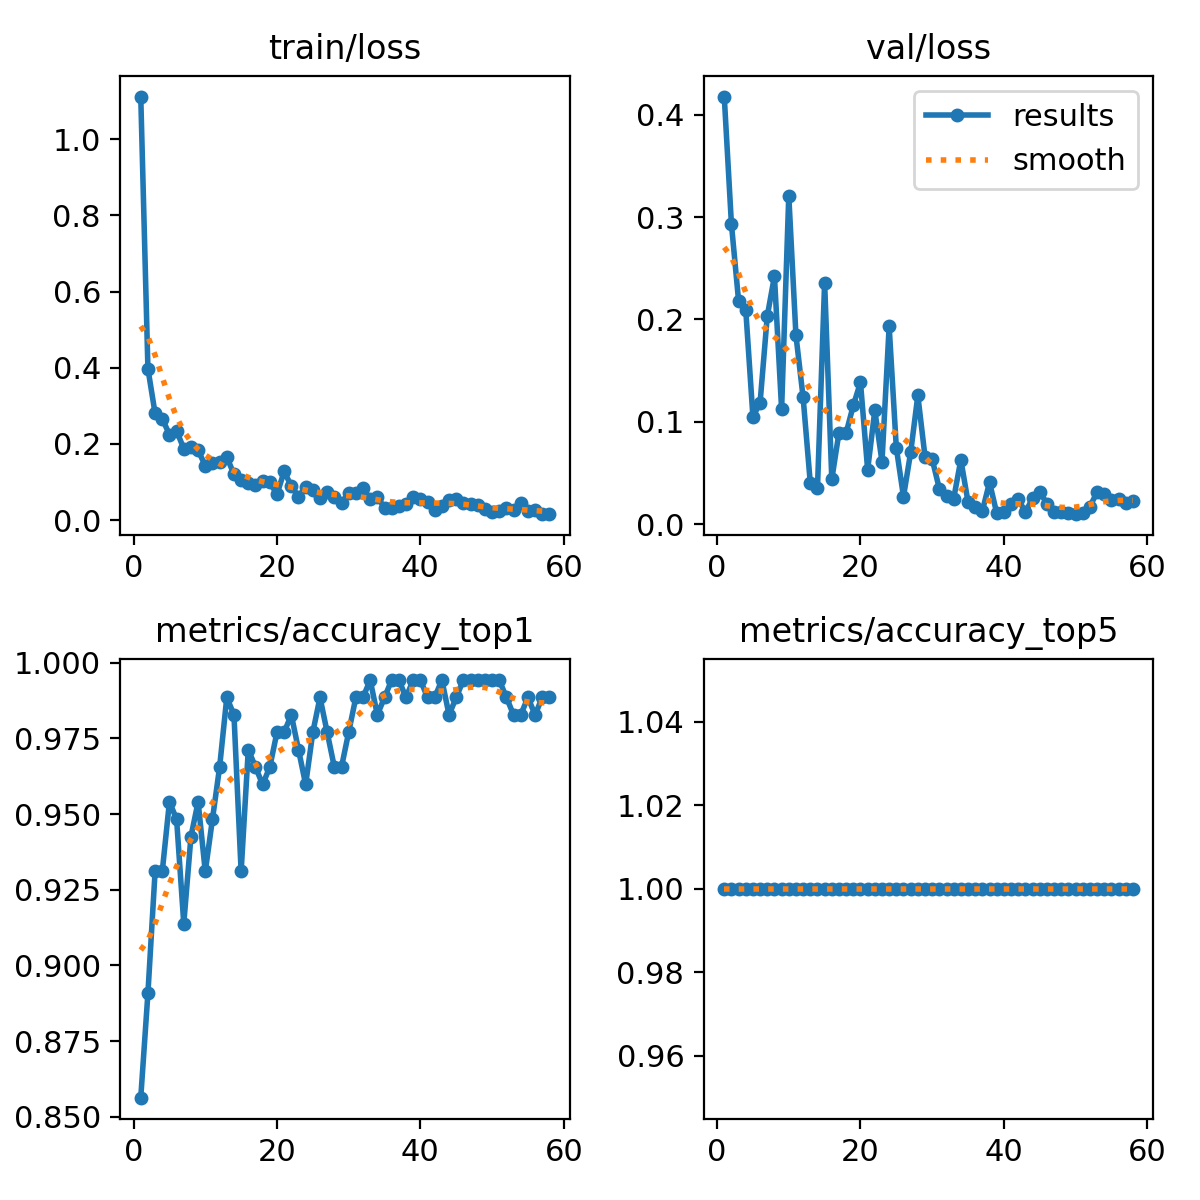

The file beside this chart, header and first rows:
epoch, time, train/loss, metrics/accuracy_top1, metrics/accuracy_top5, val/loss, lr/pg0, lr/pg1, lr/pg2
1, 7.653, 1.111, 0.8563, 1, 0.4178, 0.0003619, 0.0003619, 0.0003619
2, 12.58, 0.3976, 0.8908, 1, 0.2933, 0.000725, 0.000725, 0.000725
3, 16.92, 0.2802, 0.931, 1, 0.218, 0.001081, 0.001081, 0.001081
4, 21.11, 0.2663, 0.931, 1, 0.2092, 0.001078, 0.001078, 0.001078
5, 25.21, 0.2249, 0.954, 1, 0.1047, 0.001067, 0.001067, 0.001067
6, 29.3, 0.2344, 0.9483, 1, 0.1189, 0.001056, 0.001056, 0.001056
7, 33.56, 0.1878, 0.9138, 1, 0.2033, 0.001045, 0.001045, 0.001045
8, 37.6, 0.1925, 0.9425, 1, 0.2422, 0.001034, 0.001034, 0.001034
9, 41.8, 0.1835, 0.954, 1, 0.1123, 0.001023, 0.001023, 0.001023
10, 45.99, 0.143, 0.931, 1, 0.321, 0.001012, 0.001012, 0.001012
11, 50.2, 0.1511, 0.9483, 1, 0.1844, 0.001001, 0.001001, 0.001001
12, 54.39, 0.153, 0.9655, 1, 0.1238, 0.00099, 0.00099, 0.00099
13, 58.43, 0.1658, 0.9885, 1, 0.04024, 0.000979, 0.000979, 0.000979
14, 63.15, 0.1207, 0.9828, 1, 0.03491, 0.000968, 0.000968, 0.000968
15, 67.27, 0.1065, 0.931, 1, 0.2361, 0.000957, 0.000957, 0.000957
16, 71.35, 0.09807, 0.9713, 1, 0.04389, 0.000946, 0.000946, 0.000946
17, 75.44, 0.0931, 0.9655, 1, 0.08941, 0.000935, 0.000935, 0.000935
18, 79.74, 0.1021, 0.9598, 1, 0.08916, 0.000924, 0.000924, 0.000924
19, 83.84, 0.09904, 0.9655, 1, 0.116, 0.000913, 0.000913, 0.000913
20, 88, 0.06831, 0.977, 1, 0.1386, 0.000902, 0.000902, 0.000902
21, 92.18, 0.1279, 0.977, 1, 0.05319, 0.000891, 0.000891, 0.000891
22, 96.45, 0.08984, 0.9828, 1, 0.1111, 0.00088, 0.00088, 0.00088
23, 100.6, 0.06183, 0.9713, 1, 0.06109, 0.000869, 0.000869, 0.000869
24, 104.8, 0.08791, 0.9598, 1, 0.1932, 0.000858, 0.000858, 0.000858
25, 109, 0.08044, 0.977, 1, 0.07456, 0.000847, 0.000847, 0.000847
26, 113.5, 0.0583, 0.9885, 1, 0.02692, 0.000836, 0.000836, 0.000836
27, 118.1, 0.07469, 0.977, 1, 0.07022, 0.000825, 0.000825, 0.000825
28, 122.1, 0.06012, 0.9655, 1, 0.1257, 0.000814, 0.000814, 0.000814
29, 126.2, 0.0447, 0.9655, 1, 0.06605, 0.000803, 0.000803, 0.000803
30, 130.3, 0.07188, 0.977, 1, 0.06351, 0.000792, 0.000792, 0.000792
31, 134.3, 0.0705, 0.9885, 1, 0.03461, 0.000781, 0.000781, 0.000781
32, 138.3, 0.08404, 0.9885, 1, 0.02745, 0.00077, 0.00077, 0.00077
33, 142.3, 0.0551, 0.9942, 1, 0.0251, 0.000759, 0.000759, 0.000759
34, 146.4, 0.06163, 0.9828, 1, 0.06287, 0.000748, 0.000748, 0.000748
35, 150.4, 0.03236, 0.9885, 1, 0.02175, 0.000737, 0.000737, 0.000737
36, 154.5, 0.03232, 0.9942, 1, 0.01642, 0.000726, 0.000726, 0.000726
37, 158.5, 0.03825, 0.9942, 1, 0.013, 0.000715, 0.000715, 0.000715
38, 162.6, 0.04161, 0.9885, 1, 0.04088, 0.000704, 0.000704, 0.000704
39, 166.6, 0.06067, 0.9942, 1, 0.01083, 0.000693, 0.000693, 0.000693
40, 170.6, 0.05698, 0.9942, 1, 0.0118, 0.000682, 0.000682, 0.000682
41, 174.7, 0.04658, 0.9885, 1, 0.01938, 0.000671, 0.000671, 0.000671
42, 178.8, 0.0269, 0.9885, 1, 0.02468, 0.00066, 0.00066, 0.00066
43, 182.9, 0.03656, 0.9942, 1, 0.01173, 0.000649, 0.000649, 0.000649
44, 187, 0.05431, 0.9828, 1, 0.02531, 0.000638, 0.000638, 0.000638
45, 191.2, 0.05628, 0.9885, 1, 0.03186, 0.000627, 0.000627, 0.000627
46, 195.4, 0.04542, 0.9942, 1, 0.01998, 0.000616, 0.000616, 0.000616
47, 199.5, 0.0433, 0.9942, 1, 0.01144, 0.0006051, 0.0006051, 0.0006051
48, 203.6, 0.04052, 0.9942, 1, 0.01231, 0.0005941, 0.0005941, 0.0005941
49, 207.6, 0.02902, 0.9942, 1, 0.0113, 0.0005831, 0.0005831, 0.0005831
50, 211.7, 0.0218, 0.9942, 1, 0.00979, 0.0005721, 0.0005721, 0.0005721
51, 215.7, 0.02546, 0.9942, 1, 0.01134, 0.0005611, 0.0005611, 0.0005611
52, 219.7, 0.031, 0.9885, 1, 0.01727, 0.0005501, 0.0005501, 0.0005501
53, 223.8, 0.02715, 0.9828, 1, 0.0312, 0.0005391, 0.0005391, 0.0005391
54, 227.8, 0.04621, 0.9828, 1, 0.0294, 0.0005281, 0.0005281, 0.0005281
55, 232, 0.02468, 0.9885, 1, 0.02396, 0.0005171, 0.0005171, 0.0005171
56, 236.1, 0.02728, 0.9828, 1, 0.02447, 0.0005061, 0.0005061, 0.0005061
57, 240.3, 0.0159, 0.9885, 1, 0.02073, 0.0004951, 0.0004951, 0.0004951
58, 244.3, 0.01642, 0.9885, 1, 0.02266, 0.0004841, 0.0004841, 0.0004841
